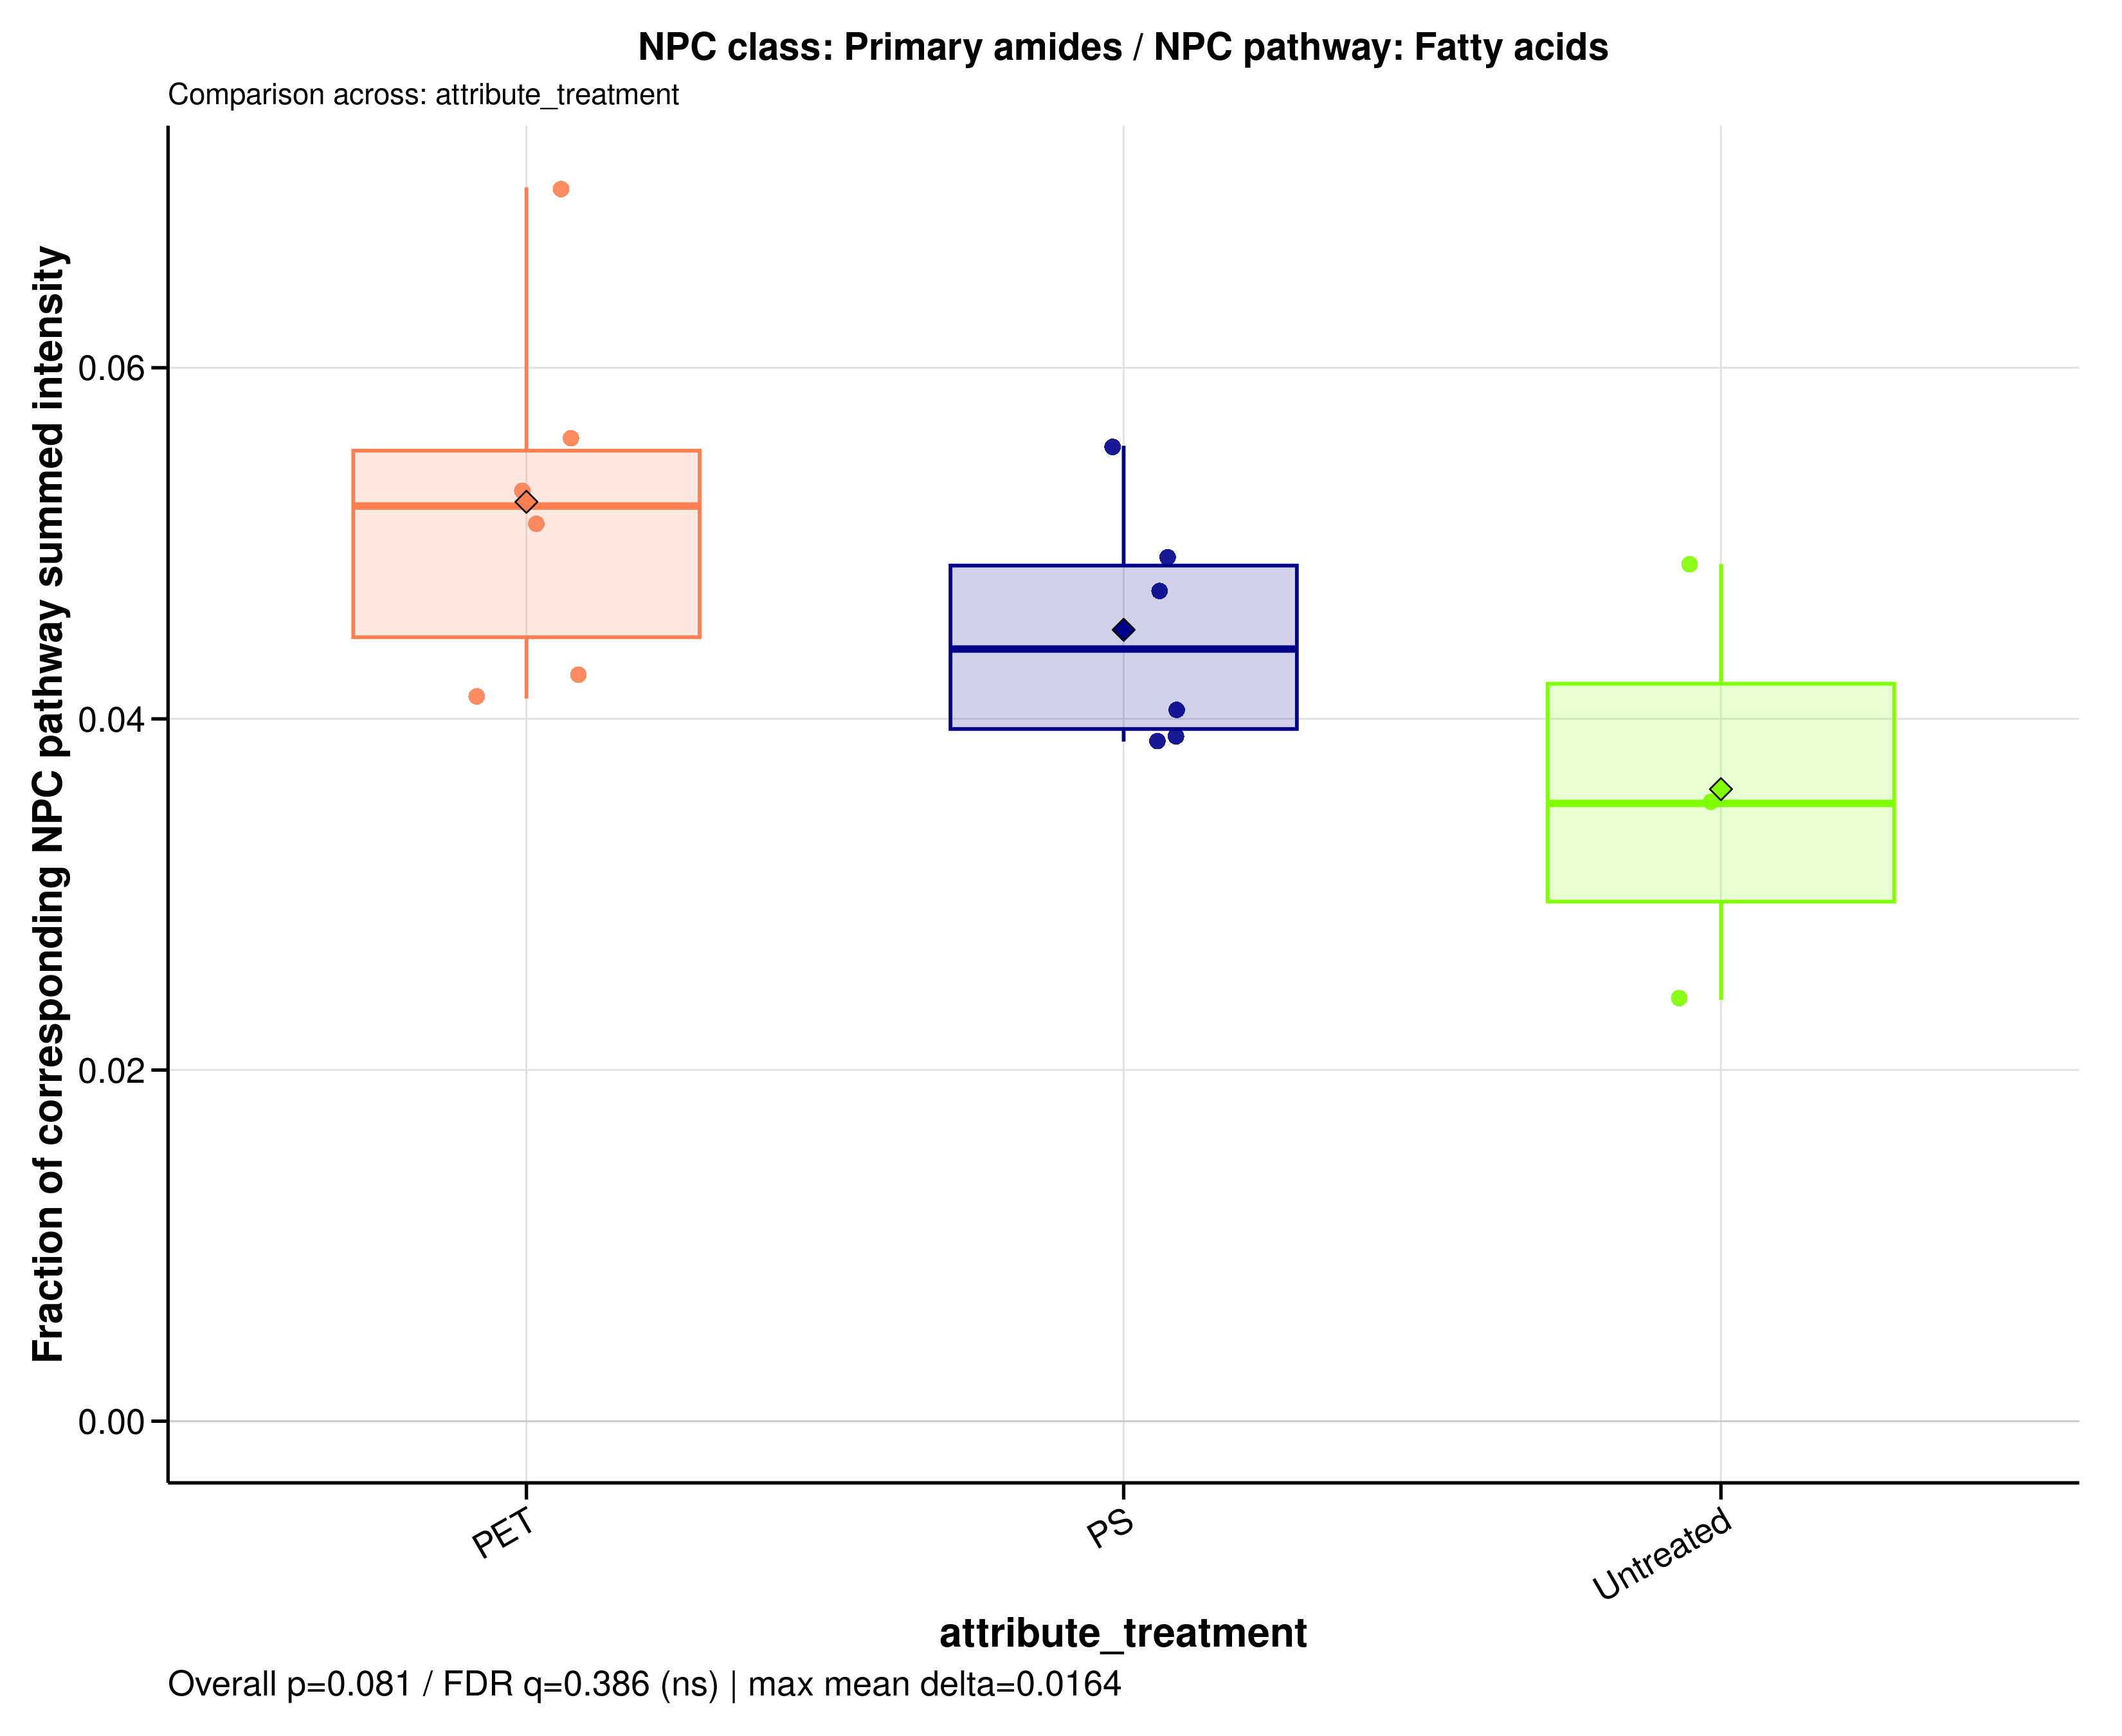

Data behind this chart, as committed beside it:
sample_id	group	data_source	numerator_level	numerator_term	numerator_class	denominator_level	denominator_term	npc_pathway	npc_superclass	npc_class	ratio_label	ratio_plot_label	numerator_n_features	denominator_n_features	numerator_summed_intensity	denominator_summed_intensity	ratio	npc_overall_test	npc_overall_p_value	npc_overall_q_value	npc_overall_significance	npc_max_mean_difference	npc_max_median_difference
A549_110626_PET05	PET	raw	class	Primary amides	Primary amides	pathway	Fatty acids	Fatty acids	Fatty amides	Primary amides	NPC class: Primary amides / NPC pathway:…	Primary amides	33	1440	1404198097	34114366378	0.04116	kruskal_wallis	0.0814	0.3856	ns	0.01636	0.01693
A549_110626_PET100	PET	raw	class	Primary amides	Primary amides	pathway	Fatty acids	Fatty acids	Fatty amides	Primary amides	NPC class: Primary amides / NPC pathway:…	Primary amides	33	1440	1815942801	35458165161	0.05121	kruskal_wallis	0.0814	0.3856	ns	0.01636	0.01693
A549_110626_PS05	PS	raw	class	Primary amides	Primary amides	pathway	Fatty acids	Fatty acids	Fatty amides	Primary amides	NPC class: Primary amides / NPC pathway:…	Primary amides	33	1440	1358534226	34785738557	0.03905	kruskal_wallis	0.0814	0.3856	ns	0.01636	0.01693
A549_110626_PS100	PS	raw	class	Primary amides	Primary amides	pathway	Fatty acids	Fatty acids	Fatty amides	Primary amides	NPC class: Primary amides / NPC pathway:…	Primary amides	33	1440	1863447231	39295522103	0.04742	kruskal_wallis	0.0814	0.3856	ns	0.01636	0.01693
A549_110626_untreated	Untreated	raw	class	Primary amides	Primary amides	pathway	Fatty acids	Fatty acids	Fatty amides	Primary amides	NPC class: Primary amides / NPC pathway:…	Primary amides	33	1440	977029230	40726922534	0.02399	kruskal_wallis	0.0814	0.3856	ns	0.01636	0.01693
A549_180626_PET05	PET	raw	class	Primary amides	Primary amides	pathway	Fatty acids	Fatty acids	Fatty amides	Primary amides	NPC class: Primary amides / NPC pathway:…	Primary amides	33	1440	2192412344	31199184664	0.07027	kruskal_wallis	0.0814	0.3856	ns	0.01636	0.01693
A549_180626_PET100	PET	raw	class	Primary amides	Primary amides	pathway	Fatty acids	Fatty acids	Fatty amides	Primary amides	NPC class: Primary amides / NPC pathway:…	Primary amides	33	1440	2043460520	36474343757	0.05602	kruskal_wallis	0.0814	0.3856	ns	0.01636	0.01693
A549_180626_PS05	PS	raw	class	Primary amides	Primary amides	pathway	Fatty acids	Fatty acids	Fatty amides	Primary amides	NPC class: Primary amides / NPC pathway:…	Primary amides	33	1440	2021175127	36381542276	0.05555	kruskal_wallis	0.0814	0.3856	ns	0.01636	0.01693
A549_180626_PS100	PS	raw	class	Primary amides	Primary amides	pathway	Fatty acids	Fatty acids	Fatty amides	Primary amides	NPC class: Primary amides / NPC pathway:…	Primary amides	33	1440	1540262771	38000221484	0.04053	kruskal_wallis	0.0814	0.3856	ns	0.01636	0.01693
A549_180626_untreated	Untreated	raw	class	Primary amides	Primary amides	pathway	Fatty acids	Fatty acids	Fatty amides	Primary amides	NPC class: Primary amides / NPC pathway:…	Primary amides	33	1440	1343463832	38180285352	0.03519	kruskal_wallis	0.0814	0.3856	ns	0.01636	0.01693
A549_210626_PET05	PET	raw	class	Primary amides	Primary amides	pathway	Fatty acids	Fatty acids	Fatty amides	Primary amides	NPC class: Primary amides / NPC pathway:…	Primary amides	33	1440	1937131962	36530109796	0.05303	kruskal_wallis	0.0814	0.3856	ns	0.01636	0.01693
A549_210626_PET100	PET	raw	class	Primary amides	Primary amides	pathway	Fatty acids	Fatty acids	Fatty amides	Primary amides	NPC class: Primary amides / NPC pathway:…	Primary amides	33	1440	1720826799	40523921543	0.04246	kruskal_wallis	0.0814	0.3856	ns	0.01636	0.01693
A549_210626_PS05	PS	raw	class	Primary amides	Primary amides	pathway	Fatty acids	Fatty acids	Fatty amides	Primary amides	NPC class: Primary amides / NPC pathway:…	Primary amides	33	1440	1340409177	34631729940	0.0387	kruskal_wallis	0.0814	0.3856	ns	0.01636	0.01693
A549_210626_PS100	PS	raw	class	Primary amides	Primary amides	pathway	Fatty acids	Fatty acids	Fatty amides	Primary amides	NPC class: Primary amides / NPC pathway:…	Primary amides	33	1440	2112382213	42962798740	0.04917	kruskal_wallis	0.0814	0.3856	ns	0.01636	0.01693
A549_210626_untreated	Untreated	raw	class	Primary amides	Primary amides	pathway	Fatty acids	Fatty acids	Fatty amides	Primary amides	NPC class: Primary amides / NPC pathway:…	Primary amides	33	1440	1852498161	37950422098	0.04881	kruskal_wallis	0.0814	0.3856	ns	0.01636	0.01693
